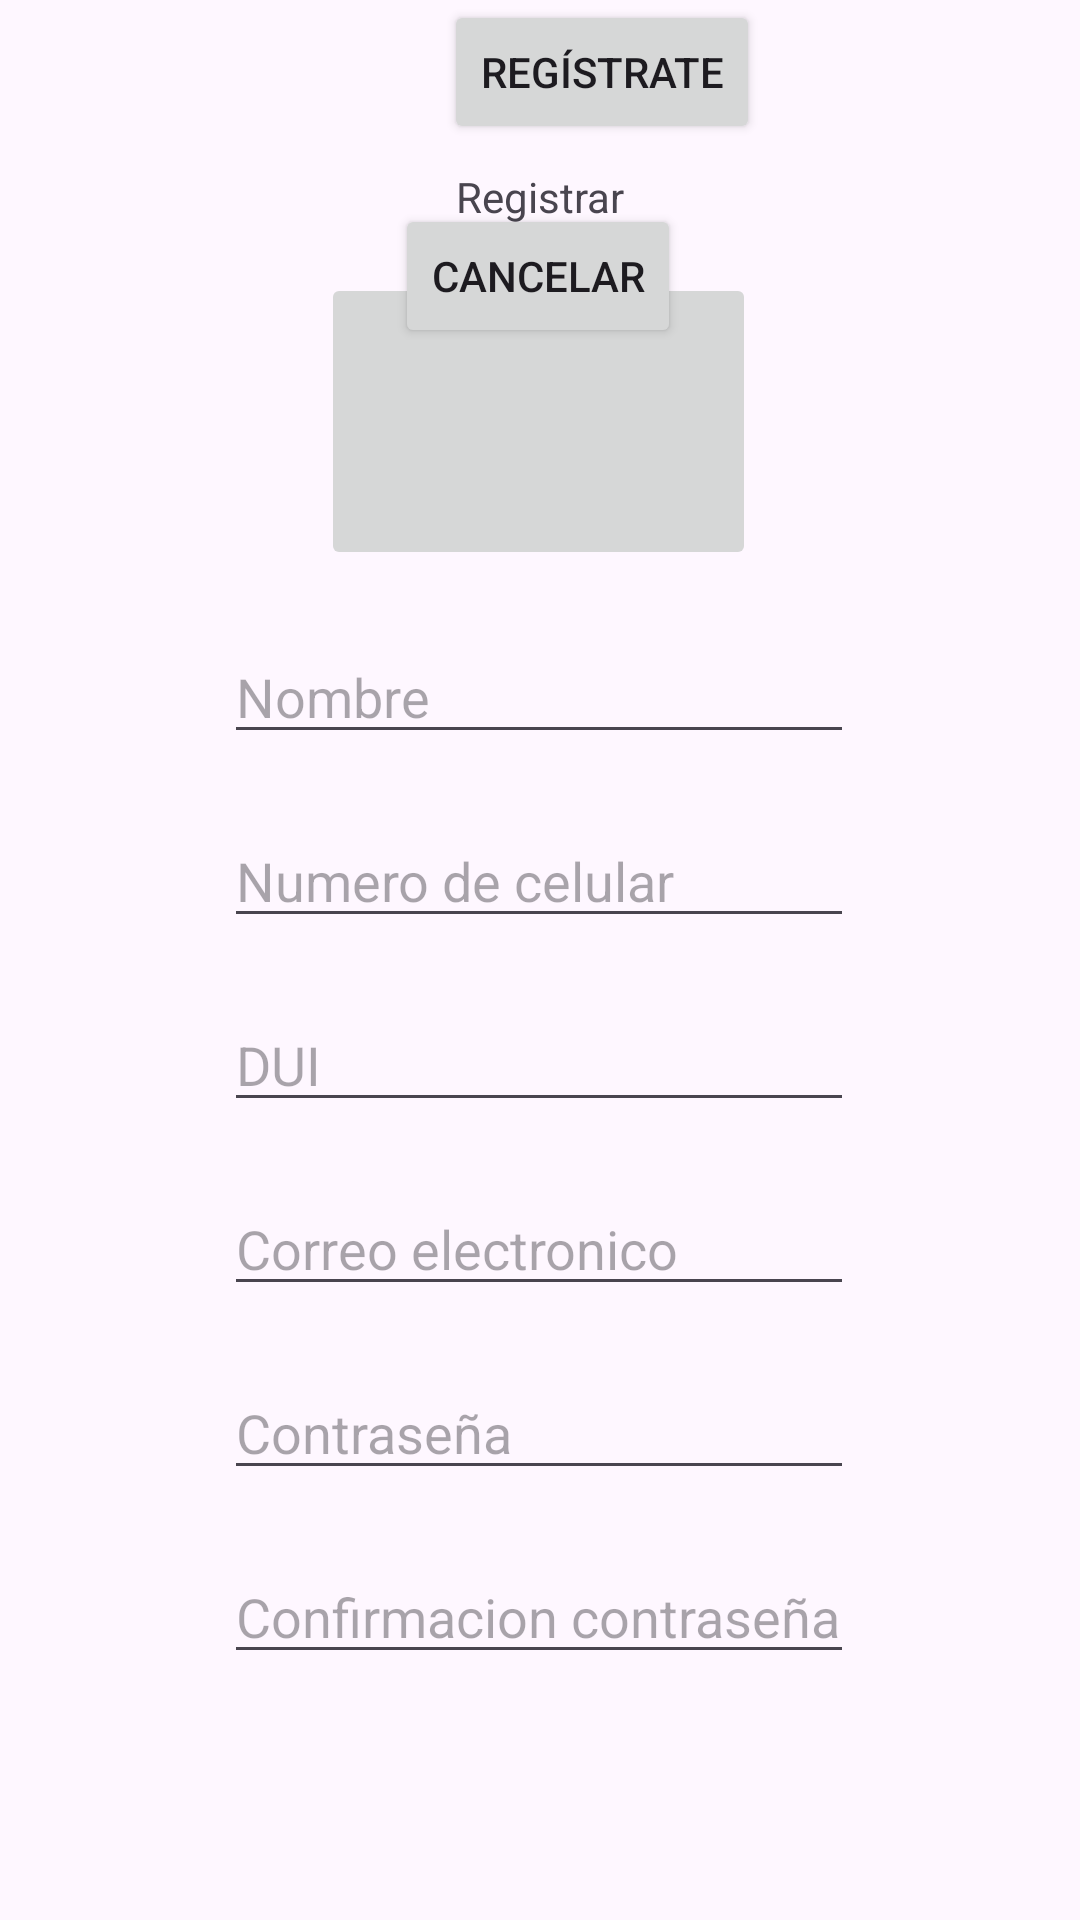

This screen was rendered from an Android layout file. Write that file and the resources it references.
<!-- AndroidManifest.xml: application theme Theme.PROYECTO_PDM -->
<!-- res/layout/register_user.xml -->
<?xml version="1.0" encoding="utf-8"?>
<androidx.constraintlayout.widget.ConstraintLayout xmlns:android="http://schemas.android.com/apk/res/android"
    xmlns:app="http://schemas.android.com/apk/res-auto"
    xmlns:tools="http://schemas.android.com/tools"
    android:layout_width="match_parent"
    android:layout_height="match_parent">

    <TextView
        android:id="@+id/textView5"
        android:layout_width="wrap_content"
        android:layout_height="wrap_content"
        android:layout_marginTop="56dp"
        android:text="Registrar"
        app:layout_constraintEnd_toEndOf="parent"
        app:layout_constraintStart_toStartOf="parent"
        app:layout_constraintTop_toTopOf="parent" />

    <ImageButton
        android:id="@+id/imageButton"
        android:layout_width="145dp"
        android:layout_height="99dp"
        android:layout_marginTop="16dp"
        app:layout_constraintEnd_toEndOf="parent"
        app:layout_constraintHorizontal_bias="0.498"
        app:layout_constraintStart_toStartOf="parent"
        app:layout_constraintTop_toBottomOf="@+id/textView5"
        tools:srcCompat="@tools:sample/avatars" />

    <EditText
        android:id="@+id/editTextText"
        android:layout_width="wrap_content"
        android:layout_height="wrap_content"
        android:layout_marginTop="20dp"
        android:ems="10"
        android:hint="Nombre"
        android:inputType="text"
        app:layout_constraintEnd_toEndOf="parent"
        app:layout_constraintHorizontal_bias="0.497"
        app:layout_constraintStart_toStartOf="parent"
        app:layout_constraintTop_toBottomOf="@+id/imageButton" />

    <EditText
        android:id="@+id/editTextText4"
        android:layout_width="wrap_content"
        android:layout_height="wrap_content"
        android:layout_marginTop="20dp"
        android:ems="10"
        android:hint="Numero de celular"
        android:inputType="text"
        app:layout_constraintEnd_toEndOf="parent"
        app:layout_constraintHorizontal_bias="0.497"
        app:layout_constraintStart_toStartOf="parent"
        app:layout_constraintTop_toBottomOf="@+id/editTextText" />

    <EditText
        android:id="@+id/editTextText5"
        android:layout_width="wrap_content"
        android:layout_height="wrap_content"
        android:layout_marginTop="20dp"
        android:ems="10"
        android:hint="DUI"
        android:inputType="text"
        app:layout_constraintEnd_toEndOf="parent"
        app:layout_constraintHorizontal_bias="0.497"
        app:layout_constraintStart_toStartOf="parent"
        app:layout_constraintTop_toBottomOf="@+id/editTextText4" />

    <EditText
        android:id="@+id/editTextText6"
        android:layout_width="wrap_content"
        android:layout_height="wrap_content"
        android:layout_marginTop="20dp"
        android:ems="10"
        android:hint="Correo electronico"
        android:inputType="text"
        app:layout_constraintEnd_toEndOf="parent"
        app:layout_constraintHorizontal_bias="0.497"
        app:layout_constraintStart_toStartOf="parent"
        app:layout_constraintTop_toBottomOf="@+id/editTextText5" />

    <EditText
        android:id="@+id/editTextTextPassword2"
        android:layout_width="wrap_content"
        android:layout_height="wrap_content"
        android:layout_marginTop="20dp"
        android:ems="10"
        android:hint="Contraseña"
        android:inputType="textPassword"
        app:layout_constraintEnd_toEndOf="parent"
        app:layout_constraintHorizontal_bias="0.497"
        app:layout_constraintStart_toStartOf="parent"
        app:layout_constraintTop_toBottomOf="@+id/editTextText6" />

    <EditText
        android:id="@+id/editTextTextPassword3"
        android:layout_width="wrap_content"
        android:layout_height="wrap_content"
        android:layout_marginTop="20dp"
        android:ems="10"
        android:hint="Confirmacion contraseña"
        android:inputType="textPassword"
        app:layout_constraintEnd_toEndOf="parent"
        app:layout_constraintHorizontal_bias="0.497"
        app:layout_constraintStart_toStartOf="parent"
        app:layout_constraintTop_toBottomOf="@+id/editTextTextPassword2" />

    <Button
        android:id="@+id/button5"
        android:layout_width="wrap_content"
        android:layout_height="wrap_content"
        android:layout_marginStart="148dp"
        android:text="Regístrate"
        app:layout_constraintStart_toStartOf="parent"
        tools:layout_editor_absoluteY="599dp" />

    <Button
        android:id="@+id/button6"
        android:layout_width="wrap_content"
        android:layout_height="wrap_content"
        android:layout_marginTop="20dp"
        android:text="Cancelar"
        app:layout_constraintEnd_toEndOf="parent"
        app:layout_constraintHorizontal_bias="0.498"
        app:layout_constraintStart_toStartOf="parent"
        app:layout_constraintTop_toBottomOf="@+id/button5" />
</androidx.constraintlayout.widget.ConstraintLayout>
<!-- resources referenced by this layout -->
<resources>
  <style name="Theme.PROYECTO_PDM" parent="Base.Theme.PROYECTO_PDM" />
  <style name="Base.Theme.PROYECTO_PDM" parent="Theme.Material3.DayNight.NoActionBar">
          
          
      </style>
</resources>
